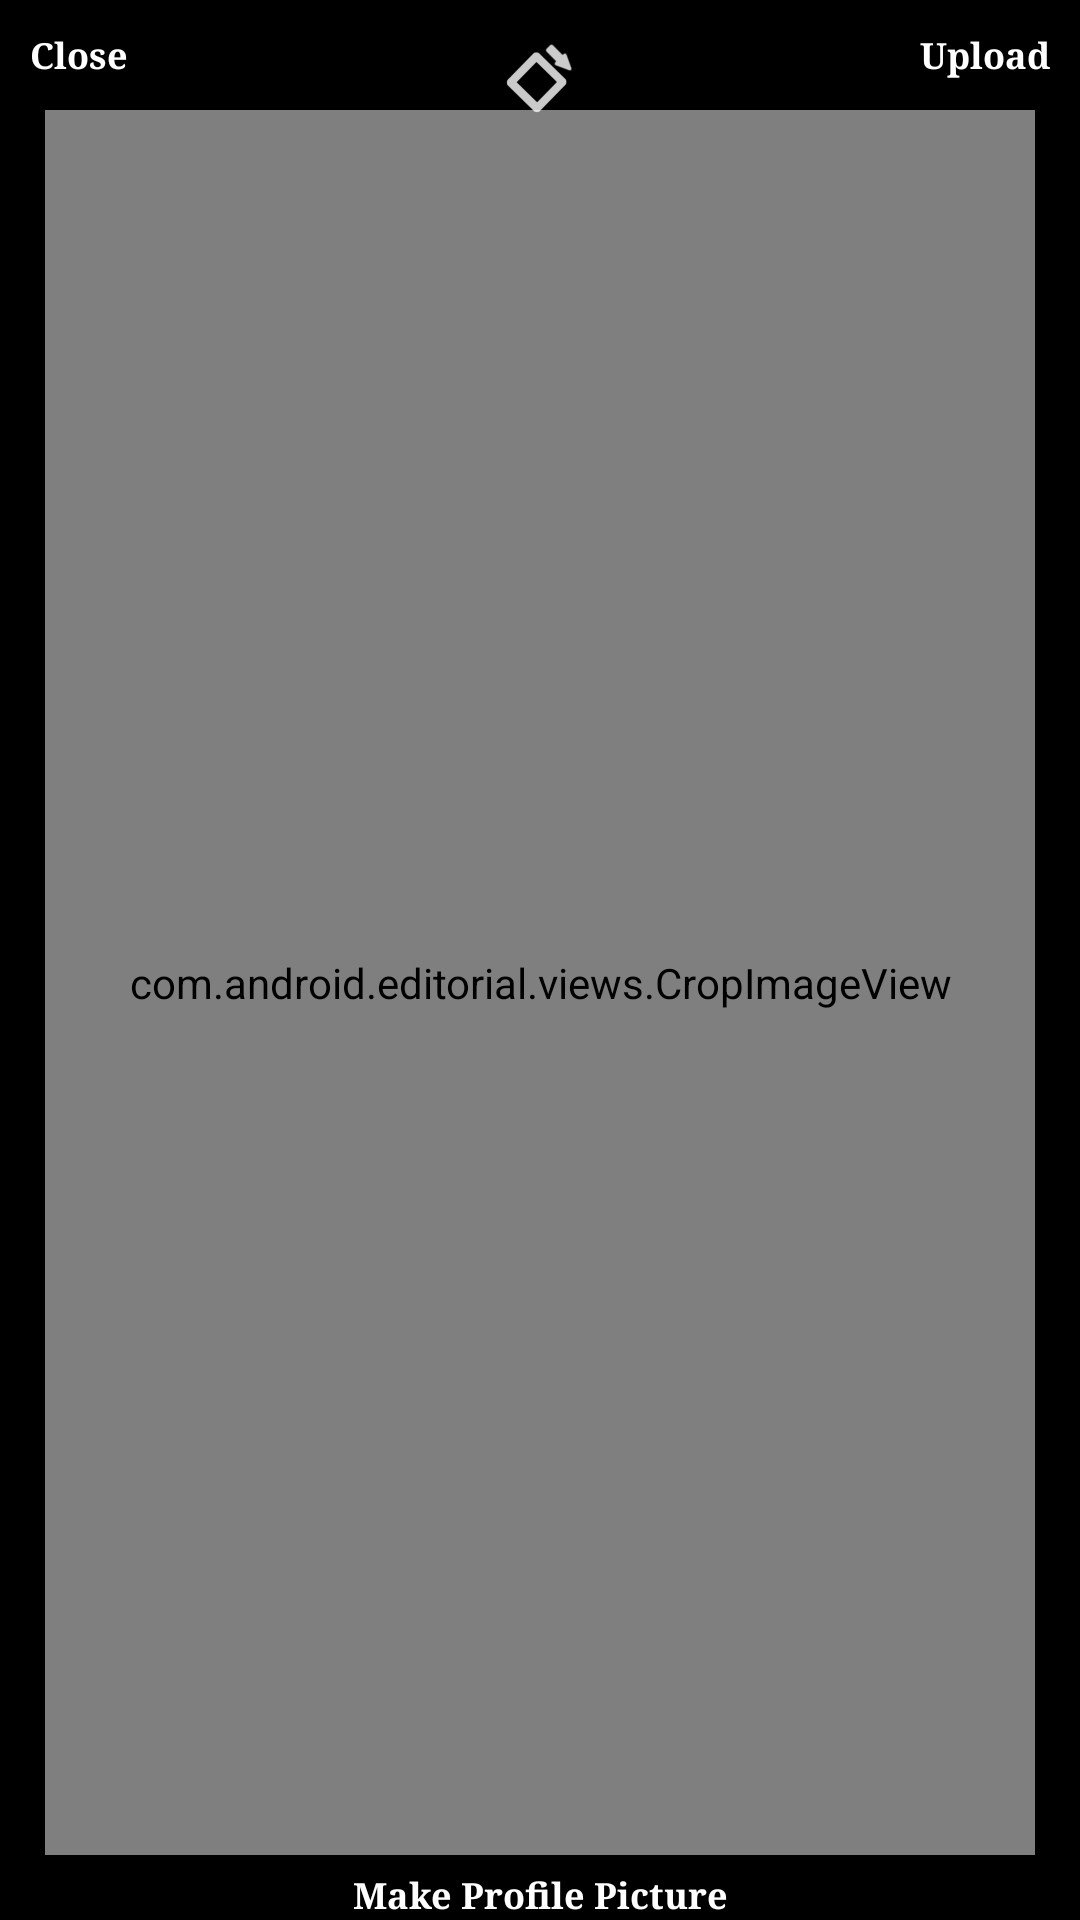

Produce the Android XML layout that renders to this screen, including the resource entries it uses.
<!-- AndroidManifest.xml: application theme AppTheme -->
<!-- res/layout/com_editorial_ui_slect_cover.xml -->
<?xml version="1.0" encoding="utf-8"?>

<RelativeLayout xmlns:android="http://schemas.android.com/apk/res/android"
    xmlns:app="http://schemas.android.com/apk/res/com.android.editorial"
    android:layout_width="match_parent"
    android:layout_height="match_parent"
    android:background="@android:color/black" >

    <com.android.editorial.views.CropImageView
        android:id="@+id/imgDisplay"
        android:layout_width="match_parent"
        android:layout_height="match_parent"
        android:layout_above="@+id/is_profile_picture"
        android:layout_below="@+id/btnClose"
        android:layout_marginLeft="15dp"
        android:layout_marginRight="15dp"
        app:guidelines="on" />

    <ToggleButton
        android:id="@+id/is_profile_picture"
        android:layout_width="wrap_content"
        android:layout_height="wrap_content"
        android:layout_alignParentBottom="true"
        android:layout_centerHorizontal="true"
        android:layout_marginLeft="15dp"
        android:layout_marginRight="15dp"
        android:paddingLeft="10dp"
        android:paddingRight="10dp"
        android:layout_marginTop="5dp"
        android:background="@drawable/sky_blue_toggle"
        android:text="ToggleButton"
        android:textColor="@color/white"
        android:textOff="Make Profile Picture"
        android:textOn="Make Profile Picture"
        android:textSize="12sp"
        android:textStyle="bold"
        android:typeface="serif" />

    <Button
        android:id="@+id/btnClose"
        android:layout_width="wrap_content"
        android:layout_height="wrap_content"
        android:layout_alignParentLeft="true"
        android:layout_alignParentTop="true"
        android:background="@android:color/transparent"
        android:padding="10dp"
        android:text="Close"
        android:layout_marginRight="10dp"
        android:textColor="#ffffff"
        android:textSize="12sp"
        android:textStyle="bold"
        android:typeface="serif" />

    <Button
        android:id="@+id/btn_upload"
        android:layout_width="wrap_content"
        android:layout_height="wrap_content"
        android:layout_alignParentRight="true"
        android:layout_alignParentTop="true"
        android:background="@android:color/transparent"
        android:padding="10dp"
        android:layout_marginLeft="10dp"
        android:text="Upload"
        android:textColor="#ffffff"
        android:textSize="12sp"
        android:textStyle="bold"
        android:typeface="serif" />

    <ImageButton
        android:id="@+id/rotate"
        android:layout_width="wrap_content"
        android:layout_height="wrap_content"
        android:layout_alignParentTop="true"
        android:layout_centerHorizontal="true"
        android:layout_marginTop="5dp"
        android:background="@android:color/transparent"
        android:padding="5dp"
        android:src="@drawable/ic_rotate_clockwise_white" />

    <TextView
        android:id="@+id/txtPercentage"
        android:layout_width="wrap_content"
        android:layout_height="wrap_content"
        android:layout_above="@+id/progressBar1"
        android:textColor="@color/white"
        android:typeface="serif"
        android:textSize="12sp"
        android:layout_centerHorizontal="true"
        android:textAppearance="?android:attr/textAppearanceLarge" />

    <ProgressBar
        android:id="@+id/progressBar1"
        style="?android:attr/progressBarStyleHorizontal"
        android:layout_width="match_parent"
        android:layout_height="wrap_content"
        android:layout_marginLeft="50dp"
        android:max="100"
        android:layout_marginRight="50dp"
        android:layout_centerHorizontal="true"
        android:layout_centerVertical="true"
        android:indeterminate="false"
        android:visibility="invisible" />

</RelativeLayout>
<!-- resources referenced by this layout -->
<resources>
  <color name="white">#ffffff</color>
  <!-- drawable ic_rotate_clockwise_white: png bitmap (drawable-hdpi, 787 bytes) -->
  <style name="AppTheme" parent="AppBaseTheme">
          
      </style>
  <style name="AppBaseTheme" parent="android:Theme.Light">
          
      </style>
</resources>
